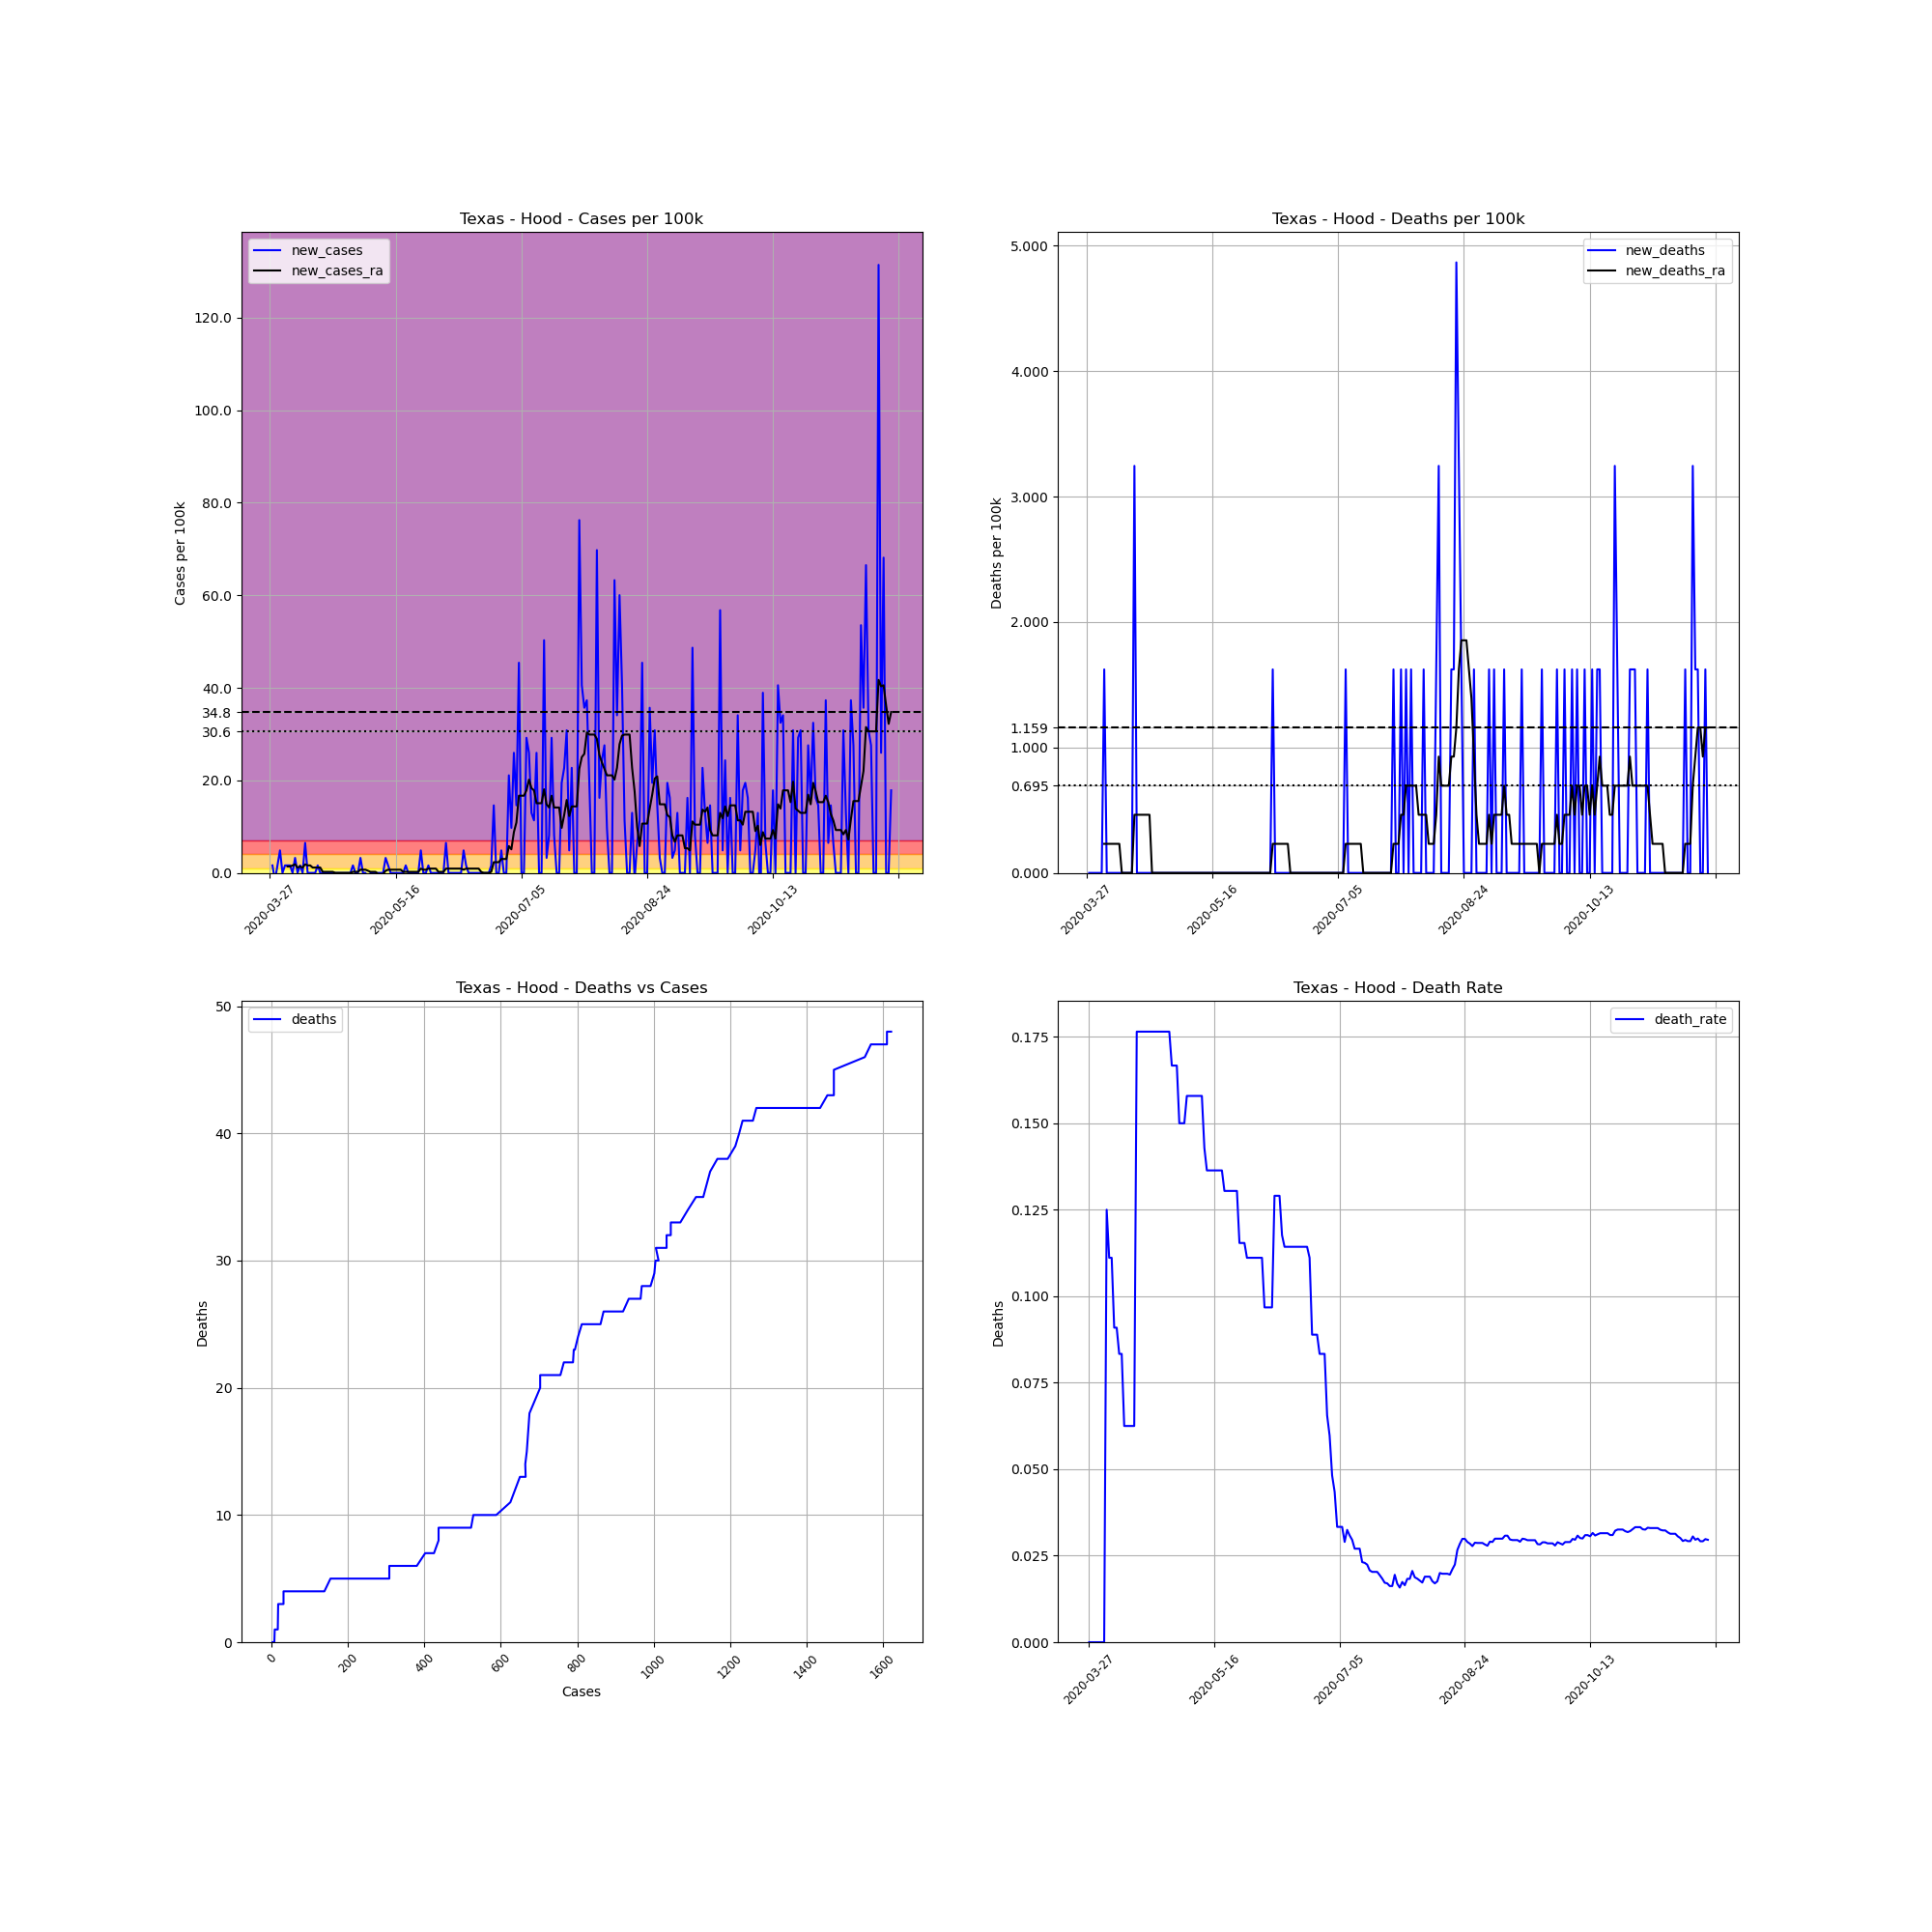

Data behind this chart, as committed beside it:
, date, county, state, fips, cases, deaths, COUNTY, STNAME, CTYNAME, POPESTIMATE2019, cases_per_100k, deaths_per_100k, death_rate, new_cases, new_deaths, new_cases_ra, new_deaths_ra
442324, 2020-03-27, Hood, Texas, 48221, 2, 0.0, 221, Texas, Hood, 61643, 3.244, 0.0, 0.0, , , , 
442325, 2020-03-28, Hood, Texas, 48221, 3, 0.0, 221, Texas, Hood, 61643, 4.867, 0.0, 0.0, 1.622, 0.0, , 
442326, 2020-03-29, Hood, Texas, 48221, 2, 0.0, 221, Texas, Hood, 61643, 3.244, 0.0, 0.0, -1.622, 0.0, , 
442327, 2020-03-30, Hood, Texas, 48221, 3, 0.0, 221, Texas, Hood, 61643, 4.867, 0.0, 0.0, 1.622, 0.0, , 
442328, 2020-03-31, Hood, Texas, 48221, 6, 0.0, 221, Texas, Hood, 61643, 9.733, 0.0, 0.0, 4.867, 0.0, , 
442329, 2020-04-01, Hood, Texas, 48221, 6, 0.0, 221, Texas, Hood, 61643, 9.733, 0.0, 0.0, 0.0, 0.0, , 
442330, 2020-04-02, Hood, Texas, 48221, 7, 0.0, 221, Texas, Hood, 61643, 11.36, 0.0, 0.0, 1.622, 0.0, , 
442331, 2020-04-03, Hood, Texas, 48221, 8, 1.0, 221, Texas, Hood, 61643, 12.98, 1.622, 0.125, 1.622, 1.622, 1.39, 0.2317
442332, 2020-04-04, Hood, Texas, 48221, 9, 1.0, 221, Texas, Hood, 61643, 14.6, 1.622, 0.1111, 1.622, 0.0, 1.39, 0.2317
442333, 2020-04-05, Hood, Texas, 48221, 9, 1.0, 221, Texas, Hood, 61643, 14.6, 1.622, 0.1111, 0.0, 0.0, 1.622, 0.2317
442334, 2020-04-06, Hood, Texas, 48221, 11, 1.0, 221, Texas, Hood, 61643, 17.84, 1.622, 0.09091, 3.244, 0.0, 1.854, 0.2317
442335, 2020-04-07, Hood, Texas, 48221, 11, 1.0, 221, Texas, Hood, 61643, 17.84, 1.622, 0.09091, 0.0, 0.0, 1.159, 0.2317
442336, 2020-04-08, Hood, Texas, 48221, 12, 1.0, 221, Texas, Hood, 61643, 19.47, 1.622, 0.08333, 1.622, 0.0, 1.39, 0.2317
442337, 2020-04-09, Hood, Texas, 48221, 12, 1.0, 221, Texas, Hood, 61643, 19.47, 1.622, 0.08333, 0.0, 0.0, 1.159, 0.2317
442338, 2020-04-10, Hood, Texas, 48221, 16, 1.0, 221, Texas, Hood, 61643, 25.96, 1.622, 0.0625, 6.489, 0.0, 1.854, 0.0
442339, 2020-04-11, Hood, Texas, 48221, 16, 1.0, 221, Texas, Hood, 61643, 25.96, 1.622, 0.0625, 0.0, 0.0, 1.622, 0.0
442340, 2020-04-12, Hood, Texas, 48221, 16, 1.0, 221, Texas, Hood, 61643, 25.96, 1.622, 0.0625, 0.0, 0.0, 1.622, 0.0
442341, 2020-04-13, Hood, Texas, 48221, 16, 1.0, 221, Texas, Hood, 61643, 25.96, 1.622, 0.0625, 0.0, 0.0, 1.159, 0.0
442342, 2020-04-14, Hood, Texas, 48221, 16, 1.0, 221, Texas, Hood, 61643, 25.96, 1.622, 0.0625, 0.0, 0.0, 1.159, 0.0
442343, 2020-04-15, Hood, Texas, 48221, 17, 3.0, 221, Texas, Hood, 61643, 27.58, 4.867, 0.1765, 1.622, 3.244, 1.159, 0.4635
442344, 2020-04-16, Hood, Texas, 48221, 17, 3.0, 221, Texas, Hood, 61643, 27.58, 4.867, 0.1765, 0.0, 0.0, 1.159, 0.4635
442345, 2020-04-17, Hood, Texas, 48221, 17, 3.0, 221, Texas, Hood, 61643, 27.58, 4.867, 0.1765, 0.0, 0.0, 0.2317, 0.4635
442346, 2020-04-18, Hood, Texas, 48221, 17, 3.0, 221, Texas, Hood, 61643, 27.58, 4.867, 0.1765, 0.0, 0.0, 0.2317, 0.4635
442347, 2020-04-19, Hood, Texas, 48221, 17, 3.0, 221, Texas, Hood, 61643, 27.58, 4.867, 0.1765, 0.0, 0.0, 0.2317, 0.4635
442348, 2020-04-20, Hood, Texas, 48221, 17, 3.0, 221, Texas, Hood, 61643, 27.58, 4.867, 0.1765, 0.0, 0.0, 0.2317, 0.4635
442349, 2020-04-21, Hood, Texas, 48221, 17, 3.0, 221, Texas, Hood, 61643, 27.58, 4.867, 0.1765, 0.0, 0.0, 0.2317, 0.4635
442350, 2020-04-22, Hood, Texas, 48221, 17, 3.0, 221, Texas, Hood, 61643, 27.58, 4.867, 0.1765, 0.0, 0.0, 2.5376526277146434e-16, 0.0
442351, 2020-04-23, Hood, Texas, 48221, 17, 3.0, 221, Texas, Hood, 61643, 27.58, 4.867, 0.1765, 0.0, 0.0, 2.5376526277146434e-16, 0.0
442352, 2020-04-24, Hood, Texas, 48221, 17, 3.0, 221, Texas, Hood, 61643, 27.58, 4.867, 0.1765, 0.0, 0.0, 2.5376526277146434e-16, 0.0
442353, 2020-04-25, Hood, Texas, 48221, 17, 3.0, 221, Texas, Hood, 61643, 27.58, 4.867, 0.1765, 0.0, 0.0, 2.5376526277146434e-16, 0.0
442354, 2020-04-26, Hood, Texas, 48221, 17, 3.0, 221, Texas, Hood, 61643, 27.58, 4.867, 0.1765, 0.0, 0.0, 2.5376526277146434e-16, 0.0
442355, 2020-04-27, Hood, Texas, 48221, 17, 3.0, 221, Texas, Hood, 61643, 27.58, 4.867, 0.1765, 0.0, 0.0, 2.5376526277146434e-16, 0.0
442356, 2020-04-28, Hood, Texas, 48221, 17, 3.0, 221, Texas, Hood, 61643, 27.58, 4.867, 0.1765, 0.0, 0.0, 2.5376526277146434e-16, 0.0
442357, 2020-04-29, Hood, Texas, 48221, 18, 3.0, 221, Texas, Hood, 61643, 29.2, 4.867, 0.1667, 1.622, 0.0, 0.2317, 0.0
442358, 2020-04-30, Hood, Texas, 48221, 18, 3.0, 221, Texas, Hood, 61643, 29.2, 4.867, 0.1667, 0.0, 0.0, 0.2317, 0.0
442359, 2020-05-01, Hood, Texas, 48221, 18, 3.0, 221, Texas, Hood, 61643, 29.2, 4.867, 0.1667, 0.0, 0.0, 0.2317, 0.0
442360, 2020-05-02, Hood, Texas, 48221, 20, 3.0, 221, Texas, Hood, 61643, 32.44, 4.867, 0.15, 3.244, 0.0, 0.6952, 0.0
442361, 2020-05-03, Hood, Texas, 48221, 20, 3.0, 221, Texas, Hood, 61643, 32.44, 4.867, 0.15, 0.0, 0.0, 0.6952, 0.0
442362, 2020-05-04, Hood, Texas, 48221, 20, 3.0, 221, Texas, Hood, 61643, 32.44, 4.867, 0.15, 0.0, 0.0, 0.6952, 0.0
442363, 2020-05-05, Hood, Texas, 48221, 19, 3.0, 221, Texas, Hood, 61643, 30.82, 4.867, 0.1579, -1.622, 0.0, 0.4635, 0.0
442364, 2020-05-06, Hood, Texas, 48221, 19, 3.0, 221, Texas, Hood, 61643, 30.82, 4.867, 0.1579, 0.0, 0.0, 0.2317, 0.0
442365, 2020-05-07, Hood, Texas, 48221, 19, 3.0, 221, Texas, Hood, 61643, 30.82, 4.867, 0.1579, 0.0, 0.0, 0.2317, 0.0
442366, 2020-05-08, Hood, Texas, 48221, 19, 3.0, 221, Texas, Hood, 61643, 30.82, 4.867, 0.1579, 0.0, 0.0, 0.2317, 0.0
442367, 2020-05-09, Hood, Texas, 48221, 19, 3.0, 221, Texas, Hood, 61643, 30.82, 4.867, 0.1579, 0.0, 0.0, -0.2317, 0.0
442368, 2020-05-10, Hood, Texas, 48221, 19, 3.0, 221, Texas, Hood, 61643, 30.82, 4.867, 0.1579, 0.0, 0.0, -0.2317, 0.0
442369, 2020-05-11, Hood, Texas, 48221, 19, 3.0, 221, Texas, Hood, 61643, 30.82, 4.867, 0.1579, 0.0, 0.0, -0.2317, 0.0
442370, 2020-05-12, Hood, Texas, 48221, 21, 3.0, 221, Texas, Hood, 61643, 34.07, 4.867, 0.1429, 3.244, 0.0, 0.4635, 0.0
442371, 2020-05-13, Hood, Texas, 48221, 22, 3.0, 221, Texas, Hood, 61643, 35.69, 4.867, 0.1364, 1.622, 0.0, 0.6952, 0.0
442372, 2020-05-14, Hood, Texas, 48221, 22, 3.0, 221, Texas, Hood, 61643, 35.69, 4.867, 0.1364, 0.0, 0.0, 0.6952, 0.0
442373, 2020-05-15, Hood, Texas, 48221, 22, 3.0, 221, Texas, Hood, 61643, 35.69, 4.867, 0.1364, 0.0, 0.0, 0.6952, 0.0
442374, 2020-05-16, Hood, Texas, 48221, 22, 3.0, 221, Texas, Hood, 61643, 35.69, 4.867, 0.1364, 0.0, 0.0, 0.6952, 0.0
442375, 2020-05-17, Hood, Texas, 48221, 22, 3.0, 221, Texas, Hood, 61643, 35.69, 4.867, 0.1364, 0.0, 0.0, 0.6952, 0.0
442376, 2020-05-18, Hood, Texas, 48221, 22, 3.0, 221, Texas, Hood, 61643, 35.69, 4.867, 0.1364, 0.0, 0.0, 0.6952, 0.0
442377, 2020-05-19, Hood, Texas, 48221, 22, 3.0, 221, Texas, Hood, 61643, 35.69, 4.867, 0.1364, 0.0, 0.0, 0.2317, 0.0
442378, 2020-05-20, Hood, Texas, 48221, 23, 3.0, 221, Texas, Hood, 61643, 37.31, 4.867, 0.1304, 1.622, 0.0, 0.2317, 0.0
442379, 2020-05-21, Hood, Texas, 48221, 23, 3.0, 221, Texas, Hood, 61643, 37.31, 4.867, 0.1304, 0.0, 0.0, 0.2317, 0.0
442380, 2020-05-22, Hood, Texas, 48221, 23, 3.0, 221, Texas, Hood, 61643, 37.31, 4.867, 0.1304, 0.0, 0.0, 0.2317, 0.0
442381, 2020-05-23, Hood, Texas, 48221, 23, 3.0, 221, Texas, Hood, 61643, 37.31, 4.867, 0.1304, 0.0, 0.0, 0.2317, 0.0
442382, 2020-05-24, Hood, Texas, 48221, 23, 3.0, 221, Texas, Hood, 61643, 37.31, 4.867, 0.1304, 0.0, 0.0, 0.2317, 0.0
442383, 2020-05-25, Hood, Texas, 48221, 23, 3.0, 221, Texas, Hood, 61643, 37.31, 4.867, 0.1304, 0.0, 0.0, 0.2317, 0.0
... 188 more rows
